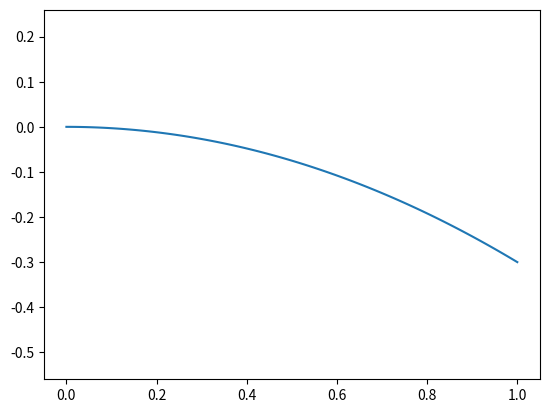
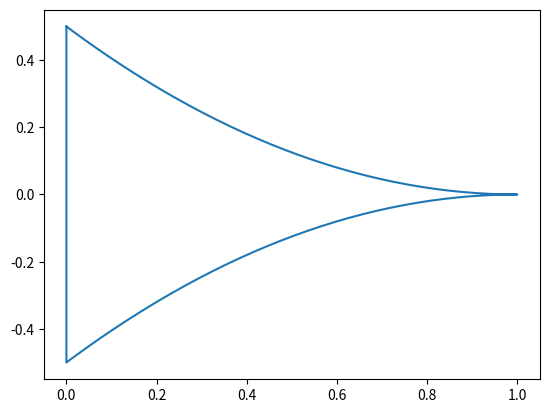

Recreate these plots in Python, in order.
# -*- coding: utf-8 -*-
"""
copyright 2016-2017 Dan Aukes
"""
import matplotlib.pyplot as plt
import sympy
import numpy
from sympy import pi
b,h,theta,P,l,E,I,x,w,M=sympy.symbols('b,h,theta,P,l,E,I,x,w,M')

#constant cross-sectional area
b = (l-x)**2
#b = (l-x)
I = b*h**3/12

#loading = 'point'
#loading = 'moment'
#loading = 'distributed'
loading = 'distributed'

if loading=='point':
    #point load at the end
    M = P*(l-x)

elif loading=='moment':
    #Moment applied to the end
    M = M

elif loading=='distributed':
    #distributed load
    M = sympy.integrate(w*x,(x,0,l-x))

elif loading=='function':
    #distributed load
    w = -sympy.sin(pi*x/l)
    M = sympy.integrate(w*x,(x,0,l-x))

dtheta = M/(E*I)
theta = sympy.integrate(dtheta,(x,0,x))
y = sympy.integrate(theta,(x,0,x))
y_max = sympy.integrate(theta,(x,0,l))
print(y_max)

# plot with real values

subs = {}
#subs[b]=1
subs[h]=1
#subs[I]=subs[b]*subs[h]**3/12
subs[l]=1
subs[E]=1
subs[P]=.1
if loading=='moment':
    subs[M]=1
if loading=='distributed':
    subs[w]=-.1
x2 = numpy.r_[0:subs[l]:100j]

y2 = y.subs(subs)
fy = sympy.lambdify(x,y2)
y3 = numpy.r_[[fy(item) for item in x2]]
plt.plot(x2,y3)

if loading == 'function':
    w2 = w.subs(subs)
    fw = sympy.lambdify(x,w2)
    w3 = numpy.r_[[fw(item) for item in x2]]
    plt.plot(x2,w3)
#
#
plt.axis('equal')

#
b = b.subs(subs)
fp = sympy.lambdify(x,b)
pn = numpy.r_[[fp(item) for item in x2]]
f = plt.figure()
##

profile_x = numpy.r_[x2,x2[::-1],x2[0:1]]
profile_y = numpy.r_[pn/2,-(pn/2)[::-1],pn[0:1]/2]
plt.plot(profile_x,profile_y)
##
